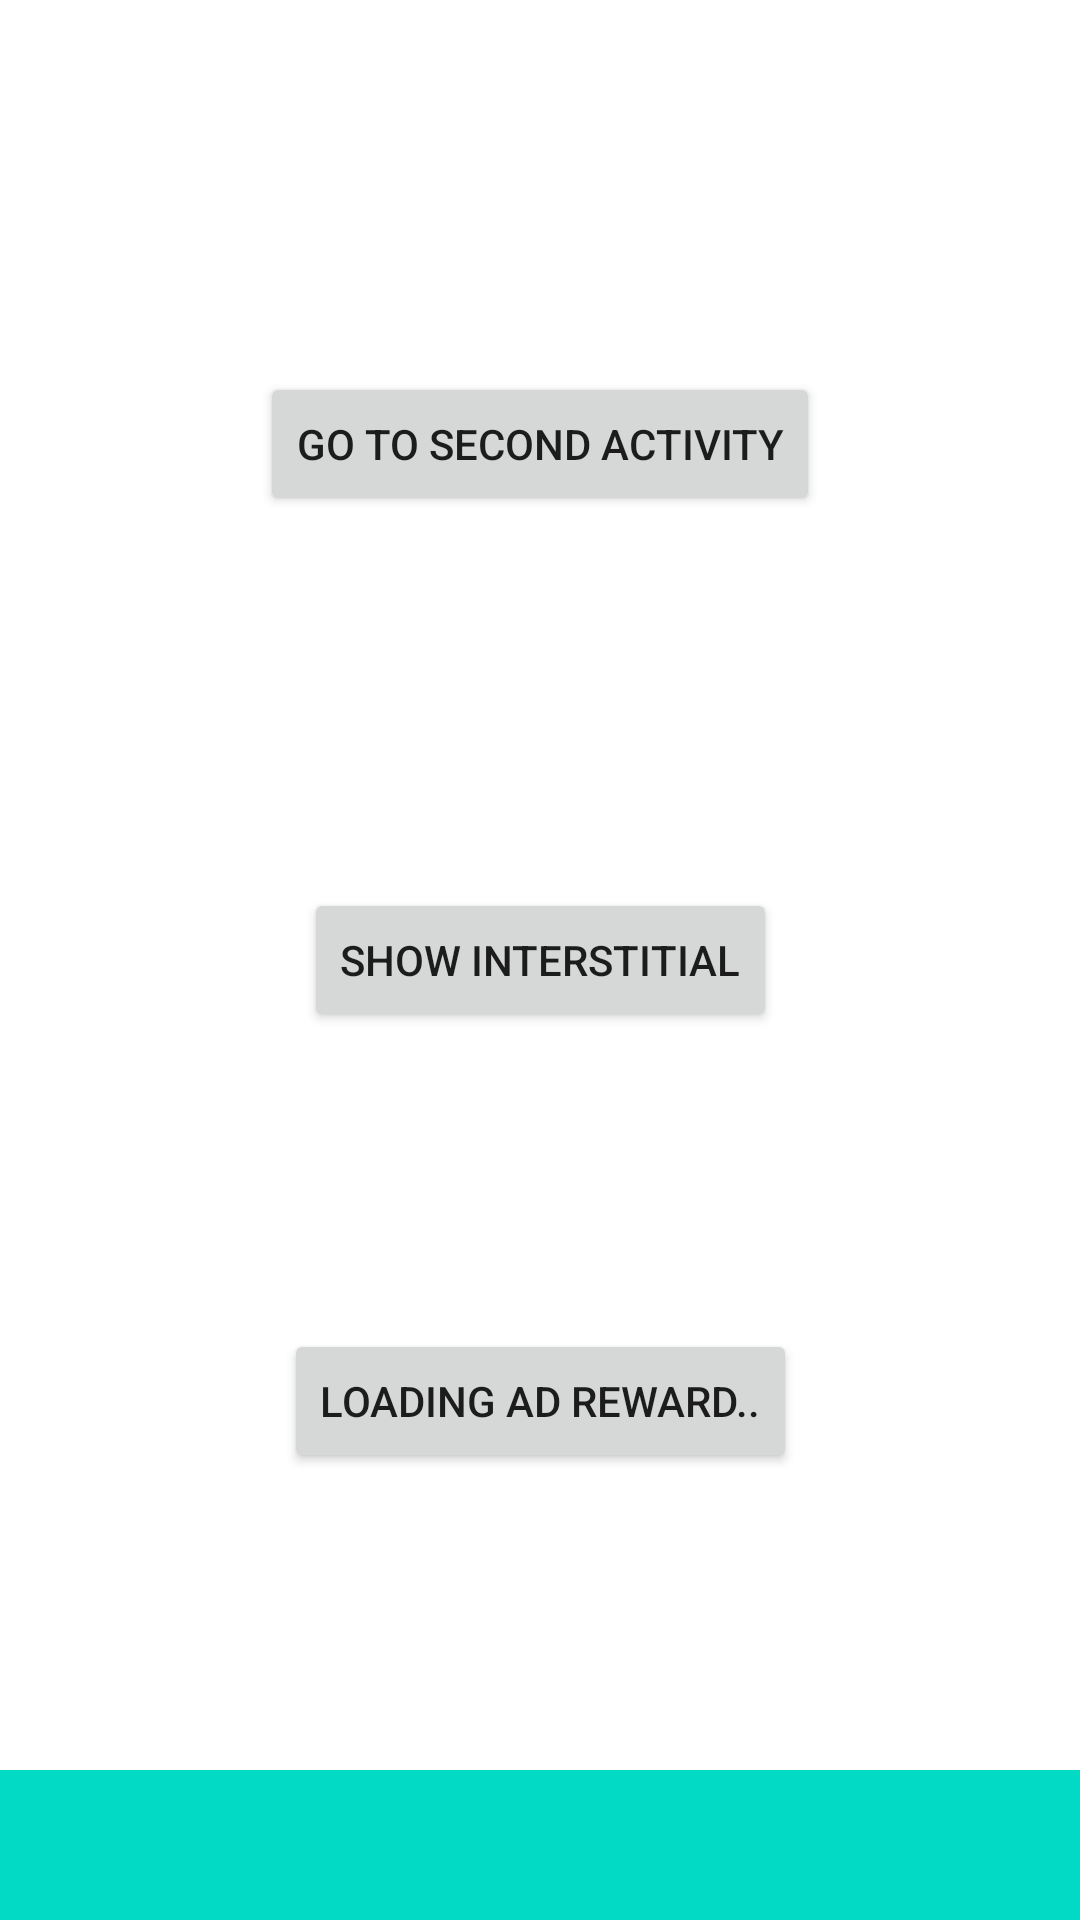

Write the Android layout XML for this screen, with the resource values it uses.
<!-- AndroidManifest.xml: application theme Theme.AdmobImpl -->
<!-- res/layout/activity_main.xml -->
<?xml version="1.0" encoding="utf-8"?>
<androidx.constraintlayout.widget.ConstraintLayout xmlns:android="http://schemas.android.com/apk/res/android"
        xmlns:tools="http://schemas.android.com/tools"
        xmlns:app="http://schemas.android.com/apk/res-auto"
        android:layout_width="match_parent"
        android:layout_height="match_parent"
        android:background="@color/white"
        tools:context=".MainActivity">

    <Button
            android:layout_width="wrap_content"
            android:layout_height="wrap_content"
            android:id="@+id/btn_Interstitial"
            android:text="Show Interstitial"
            app:layout_constraintBottom_toBottomOf="parent"
            app:layout_constraintLeft_toLeftOf="parent"
            app:layout_constraintRight_toRightOf="parent"
            app:layout_constraintTop_toTopOf="parent" />

    <Button
            android:layout_width="wrap_content"
            android:layout_height="wrap_content"
            android:id="@+id/btn_secondActivity"
            android:text="Go to second Activity"
            app:layout_constraintBottom_toTopOf="@id/btn_Interstitial"
            app:layout_constraintLeft_toLeftOf="parent"
            app:layout_constraintRight_toRightOf="parent"
            app:layout_constraintTop_toTopOf="parent" />

    <Button
            android:layout_width="wrap_content"
            android:layout_height="wrap_content"
            android:id="@+id/btn_showreward"
            android:text="Loading Ad Reward.."
            app:layout_constraintLeft_toLeftOf="parent"
            app:layout_constraintRight_toRightOf="parent"
            app:layout_constraintTop_toBottomOf="@id/btn_Interstitial"
            app:layout_constraintBottom_toTopOf="@+id/adContainerView" />

    <FrameLayout
            android:id="@+id/adContainerView"
            android:layout_width="match_parent"
            android:layout_height="wrap_content"
            android:background="@color/teal_200"
            android:minHeight="50dp"
            android:orientation="vertical"
            android:visibility="visible"
            app:layout_constraintBottom_toBottomOf="parent"
            app:layout_constraintEnd_toEndOf="parent"
            app:layout_constraintStart_toStartOf="parent">
    </FrameLayout>

</androidx.constraintlayout.widget.ConstraintLayout>
<!-- resources referenced by this layout -->
<resources>
  <style name="Theme.AdmobImpl" parent="Theme.MaterialComponents.DayNight.DarkActionBar">
          
          <item name="colorPrimary">@color/purple_500</item>
          <item name="colorPrimaryVariant">@color/purple_700</item>
          <item name="colorOnPrimary">@color/white</item>
          
          <item name="colorSecondary">@color/teal_200</item>
          <item name="colorSecondaryVariant">@color/teal_700</item>
          <item name="colorOnSecondary">@color/black</item>
          
          <item name="android:statusBarColor" tools:targetApi="l">?attr/colorPrimaryVariant</item>
          
      </style>
  <!-- not gathered from this repository: default colours our renderer supplied (Android Studio template values) -->
  <color name="purple_500">#FF6200EE</color>
  <color name="purple_700">#FF3700B3</color>
  <color name="teal_200">#FF03DAC5</color>
  <color name="teal_700">#FF018786</color>
  <color name="black">#FF000000</color>
  <color name="white">#FFFFFFFF</color>
</resources>
